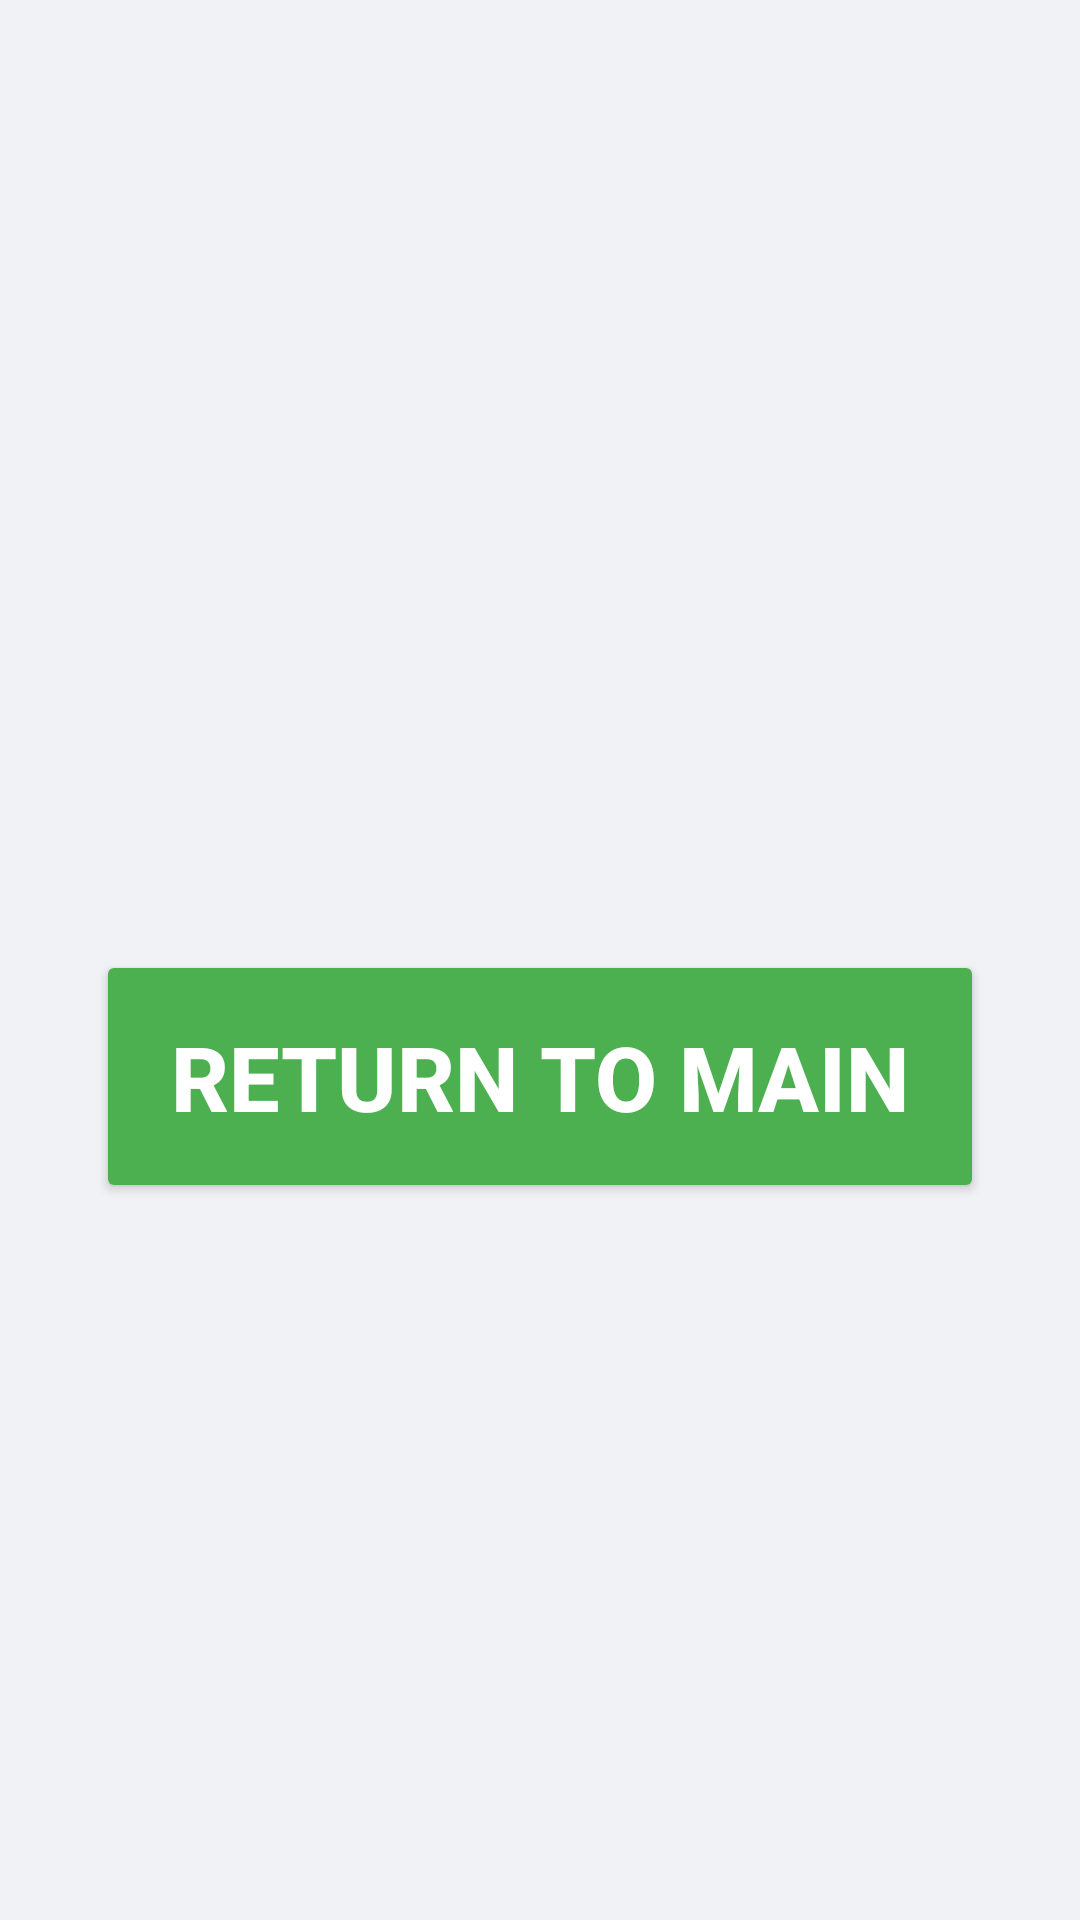

Android layout source for this screen:
<!-- AndroidManifest.xml: application theme Theme.PokerPayoutCalc -->
<!-- res/layout/activity_cashout_result.xml -->
<?xml version="1.0" encoding="utf-8"?>
<androidx.constraintlayout.widget.ConstraintLayout xmlns:android="http://schemas.android.com/apk/res/android"
    xmlns:app="http://schemas.android.com/apk/res-auto"
    xmlns:tools="http://schemas.android.com/tools"
    android:layout_width="match_parent"
    android:layout_height="match_parent"
    android:background="#f0f2f5"
    android:padding="32dp"
    tools:context=".CashoutResultActivity">

    
    <TextView
        android:id="@+id/textViewCashoutResultMessage"
        android:layout_width="0dp"
        android:layout_height="wrap_content"
        android:gravity="center"
        android:textAlignment="center"
        android:textColor="#0A0A0A"
        android:textSize="28sp"
        android:textStyle="bold"
        app:layout_constraintBottom_toTopOf="@id/buttonReturnToMain"
        app:layout_constraintEnd_toEndOf="parent"
        app:layout_constraintStart_toStartOf="parent"
        app:layout_constraintTop_toTopOf="parent"
        app:layout_constraintVertical_chainStyle="packed"
        tools:text="Player John Doe receives $X in cash as payout." />

    
    <Button
        android:id="@+id/buttonReturnToMain"
        android:layout_width="0dp"
        android:layout_height="wrap_content"
        android:text="Return to Main"
        android:textSize="30sp"
        android:padding="22dp"
        android:layout_marginTop="40dp"
        android:backgroundTint="#4CAF50"
        android:textColor="#FFFFFF"
        android:textStyle="bold"
        app:cornerRadius="18dp"
        app:layout_constraintTop_toBottomOf="@+id/textViewCashoutResultMessage"
        app:layout_constraintBottom_toBottomOf="parent"
        app:layout_constraintStart_toStartOf="parent"
        app:layout_constraintEnd_toEndOf="parent" />

</androidx.constraintlayout.widget.ConstraintLayout>
<!-- resources referenced by this layout -->
<resources>
  <style name="Theme.PokerPayoutCalc" parent="Base.Theme.PokerPayoutCalc" />
  <style name="Base.Theme.PokerPayoutCalc" parent="Theme.Material3.DayNight.NoActionBar">
          
          
      </style>
</resources>
